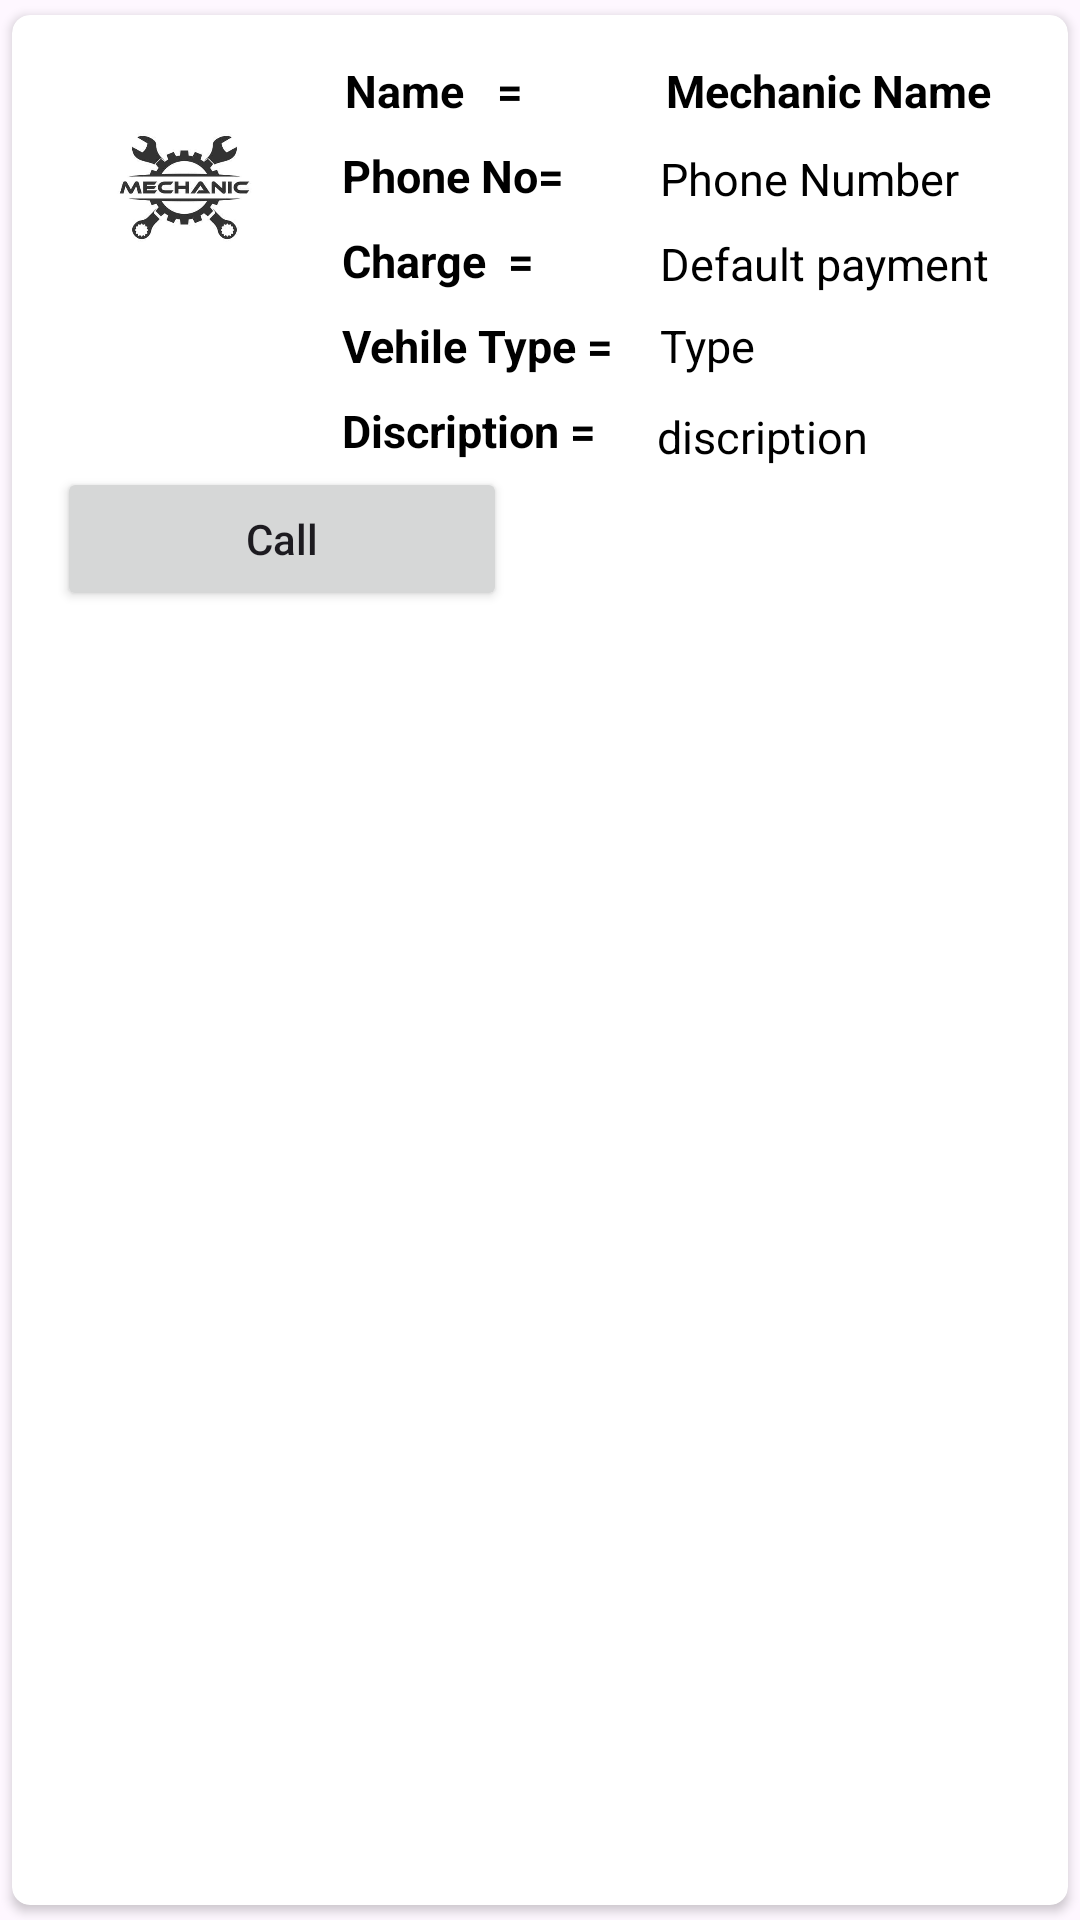

Layout XML and referenced resources for this Android screen:
<!-- AndroidManifest.xml: application theme Theme.Roado -->
<!-- res/layout/contact_item.xml -->
<?xml version="1.0" encoding="utf-8"?>
<androidx.cardview.widget.CardView xmlns:android="http://schemas.android.com/apk/res/android"
    android:layout_width="match_parent"
    android:layout_height="wrap_content"
    xmlns:app="http://schemas.android.com/apk/res-auto"
    app:cardCornerRadius="6dp"
    android:elevation="6dp"
    app:cardUseCompatPadding="true">
    <RelativeLayout
        android:layout_width="match_parent"
        android:layout_height="wrap_content"
        android:padding="15dp">
        <ImageView
            android:layout_width="85dp"
            android:layout_height="85dp"
            app:srcCompat="@drawable/mech"
            android:id="@+id/img"/>

        <TextView
            android:id="@+id/name"
            android:layout_width="83dp"
            android:layout_height="wrap_content"
            android:layout_marginLeft="11dp"
            android:layout_toRightOf="@+id/img"
            android:text="Name   ="
            android:textColor="#000"
            android:textSize="15sp"
            android:textStyle="bold" />

        <TextView
            android:id="@+id/name2"
            android:layout_width="83dp"
            android:layout_height="wrap_content"
            android:layout_below="@id/name"
            android:layout_marginLeft="10dp"
            android:layout_marginTop="8dp"
            android:layout_toRightOf="@+id/img"
            android:text="Phone No="
            android:textColor="#000"
            android:textSize="15sp"
            android:textStyle="bold" />

        <TextView
            android:id="@+id/name3"
            android:layout_width="83dp"
            android:layout_height="wrap_content"
            android:layout_below="@id/name2"
            android:layout_marginLeft="10dp"
            android:layout_marginTop="8dp"
            android:layout_toRightOf="@+id/img"
            android:text="Charge  ="
            android:textColor="#000"
            android:textSize="15sp"
            android:textStyle="bold" />

        <TextView
            android:id="@+id/name4"
            android:layout_width="wrap_content"
            android:layout_height="wrap_content"
            android:layout_below="@id/name3"
            android:layout_marginLeft="10dp"
            android:layout_marginTop="8dp"
            android:layout_toRightOf="@+id/img"
            android:text="Vehile Type ="
            android:textColor="#000"
            android:textSize="15sp"
            android:textStyle="bold" />

        <TextView
            android:id="@+id/name5"
            android:layout_width="wrap_content"
            android:layout_height="wrap_content"
            android:layout_below="@id/name4"
            android:layout_marginLeft="10dp"
            android:layout_marginTop="8dp"
            android:layout_toRightOf="@+id/img"
            android:text="Discription ="
            android:textColor="#000"
            android:textSize="15sp"
            android:textStyle="bold" />

        <TextView
            android:id="@+id/nametxt"
            android:layout_width="171dp"
            android:layout_height="wrap_content"
            android:layout_marginLeft="118dp"
            android:layout_toRightOf="@+id/img"
            android:text="Mechanic Name"
            android:textColor="#000"
            android:textSize="15dp"
            android:textStyle="bold" />

        <TextView
            android:id="@+id/phntxt"
            android:layout_width="169dp"
            android:layout_height="wrap_content"
            android:layout_below="@+id/nametxt"
            android:layout_marginLeft="116dp"
            android:layout_marginTop="9dp"
            android:layout_toRightOf="@+id/img"
            android:text="Phone Number"
            android:textColor="#000"
            android:textSize="15dp" />

        <TextView
            android:id="@+id/chargetxt"
            android:layout_width="171dp"
            android:layout_height="wrap_content"
            android:layout_below="@+id/phntxt"
            android:layout_marginLeft="116dp"
            android:layout_marginTop="8dp"
            android:layout_toRightOf="@+id/img"
            android:text="Default payment"
            android:textColor="#000"
            android:textSize="15dp" />

        <TextView
            android:id="@+id/typetxt"
            android:layout_width="169dp"
            android:layout_height="wrap_content"
            android:layout_below="@+id/chargetxt"
            android:layout_marginLeft="116dp"
            android:layout_marginTop="7dp"
            android:layout_toRightOf="@+id/img"
            android:text="Type"
            android:textColor="#000"
            android:textSize="15dp" />

        <TextView
            android:id="@+id/distxt"
            android:layout_width="163dp"
            android:layout_height="wrap_content"
            android:layout_below="@+id/typetxt"
            android:layout_marginLeft="115dp"
            android:layout_marginTop="10dp"
            android:layout_toRightOf="@+id/img"
            android:text="discription"
            android:textColor="#000"
            android:textSize="15dp" />

<LinearLayout
    android:layout_width="match_parent"
    android:layout_height="wrap_content"
    android:layout_below="@id/distxt"
    android:orientation="horizontal">

    <Button
        android:id="@+id/call"
        android:layout_width="150dp"
        android:layout_height="wrap_content"
        android:layout_marginRight="5dp"
        android:text="Call"
        android:textAllCaps="false"/>
</LinearLayout>
    </RelativeLayout>

</androidx.cardview.widget.CardView>
<!-- resources referenced by this layout -->
<resources>
  <!-- drawable mech: jpeg bitmap (drawable, 14550 bytes) -->
  <style name="Theme.Roado" parent="Base.Theme.Roado" />
  <style name="Base.Theme.Roado" parent="Theme.Material3.DayNight.NoActionBar">
          
          
      </style>
</resources>
